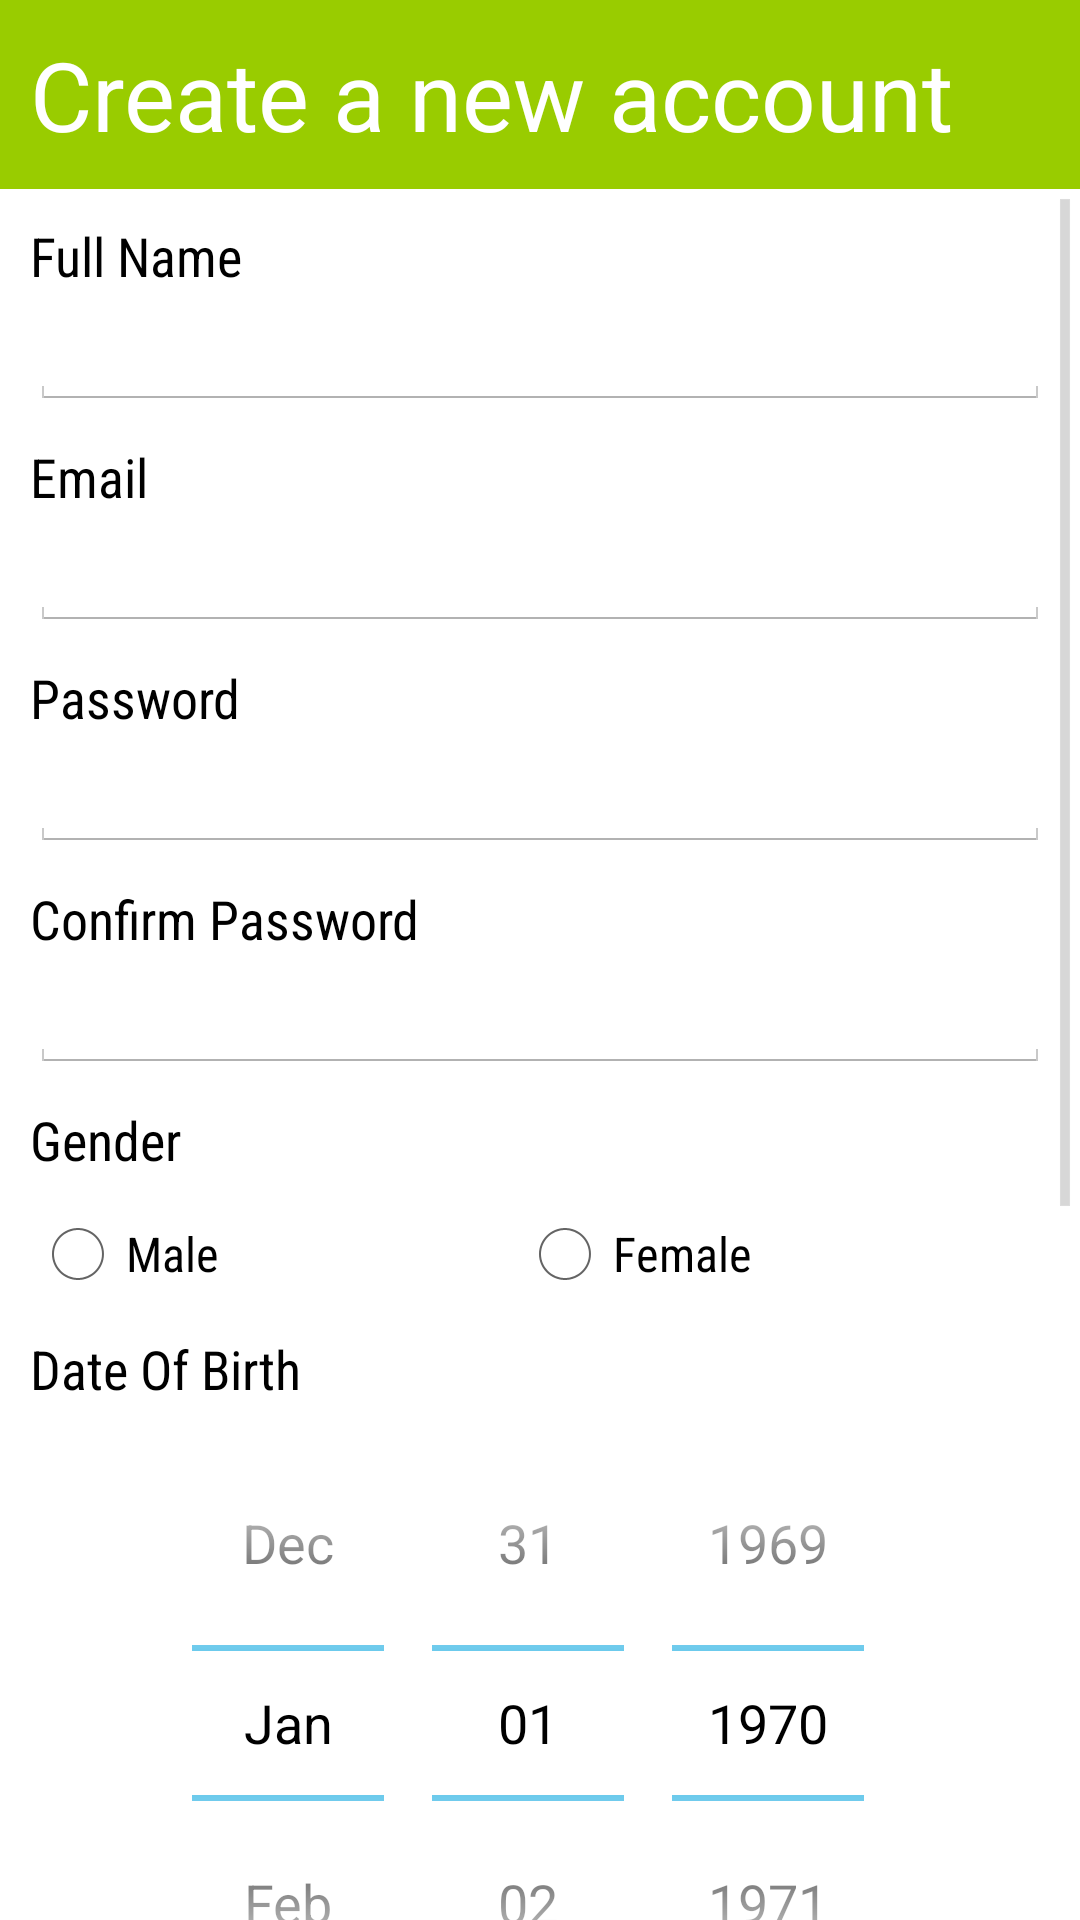

Reconstruct the res/layout file that produces this screen, plus the resources it refers to.
<!-- AndroidManifest.xml: application theme AppTheme -->
<!-- res/layout/activity_registration.xml -->
<LinearLayout xmlns:android="http://schemas.android.com/apk/res/android"
    xmlns:tools="http://schemas.android.com/tools"
    android:layout_width="match_parent"
    android:layout_height="match_parent"
    tools:context="${packageName}.${activityClass}"
android:orientation="vertical"
     >
      <TextView 
        android:id="@+id/txt_create_account"
        android:layout_width="match_parent"
        android:layout_height="wrap_content"
        android:text="@string/title_activity_registration"
        android:textAppearance="?android:attr/textAppearanceLarge"
        android:textSize="32sp"
        android:background="#99CC00"
        style="@style/MyStyle"
        android:padding="10dp" />
<ScrollView android:layout_width="match_parent" android:layout_height="wrap_content">
    <LinearLayout android:layout_width="match_parent" android:layout_height="wrap_content" android:orientation="vertical"
        android:padding="10dp">

        <TextView
             android:fontFamily="sans-serif-condensed"
            android:layout_width="wrap_content"
            android:layout_height="wrap_content"
            android:text="@string/register_fullname"
            android:textAppearance="?android:attr/textAppearanceMedium"
            />

<EditText
    android:id="@+id/register_fullname"
    android:layout_width="match_parent"
    android:layout_height="wrap_content"
    android:inputType="textPersonName"
     >

</EditText>

        <TextView
             android:fontFamily="sans-serif-condensed"
            android:layout_width="wrap_content"
            android:layout_height="wrap_content"
            android:text="@string/login_username"
            android:textAppearance="?android:attr/textAppearanceMedium"
            android:paddingTop="10dp"  />

<EditText
    android:id="@+id/register_email"
    android:layout_width="match_parent"
    android:layout_height="wrap_content"
    android:inputType="textEmailAddress" >

</EditText>
<TextView
    android:paddingTop="10dp"
     android:fontFamily="sans-serif-condensed"
    android:layout_width="wrap_content"
    android:layout_height="wrap_content"
    android:text="@string/login_password"
    android:textAppearance="?android:attr/textAppearanceMedium" 
    />
<EditText
    android:id="@+id/register_retype_password"
    android:layout_width="match_parent"
    android:layout_height="wrap_content"
    android:inputType="textPassword" />
 <TextView
    android:fontFamily="sans-serif-condensed"
    android:layout_width="wrap_content"
    android:layout_height="wrap_content"
    android:text="@string/register_retype_password"
    android:textAppearance="?android:attr/textAppearanceMedium" 
    android:paddingTop="10dp"
    />
<EditText
    android:id="@+id/register_password"
    android:layout_width="match_parent"
    android:layout_height="wrap_content"
    android:inputType="textPassword" /> 

<TextView
     android:fontFamily="sans-serif-condensed"
    android:layout_width="wrap_content"
    android:layout_height="wrap_content"
    android:text="@string/register_gender"
    android:textAppearance="?android:attr/textAppearanceMedium"
     android:paddingTop="10dp" />


    <RadioGroup
        android:paddingTop="10dp"
        android:orientation="horizontal"
    android:id="@+id/register_gender"
    android:layout_width="match_parent"
    android:layout_height="wrap_content">

    <RadioButton
        android:id="@+id/register_male"
        android:layout_width="wrap_content"
        android:layout_height="wrap_content"
        android:layout_weight="1"
        android:fontFamily="sans-serif-condensed"
        android:text="@string/register_gender_male" />

    <RadioButton
        android:id="@+id/register_female"
        android:layout_width="wrap_content"
        android:layout_height="wrap_content"
        android:layout_weight="1"
        android:fontFamily="sans-serif-condensed"
        android:text="@string/register_gender_female" />

</RadioGroup>

<TextView
    android:paddingTop="10dp"
     android:fontFamily="sans-serif-condensed"
    android:layout_width="wrap_content"
    android:layout_height="wrap_content"
    android:text="@string/register_dob"
    android:textAppearance="?android:attr/textAppearanceMedium" />



<DatePicker
    android:id="@+id/register_dob"
    android:layout_width="match_parent"
    android:layout_height="wrap_content"
    android:calendarViewShown="false"
    android:startYear="1940"/>

<TextView
    android:paddingTop="10dp"
     android:fontFamily="sans-serif-condensed"
    android:layout_width="wrap_content"
    android:layout_height="wrap_content"
    android:text="@string/register_phone"
    android:textAppearance="?android:attr/textAppearanceMedium" />

<EditText
    android:id="@+id/register_phone"
    android:layout_width="match_parent"
    android:layout_height="wrap_content"
    android:inputType="phone" />

<TextView
    android:paddingTop="10dp"
     android:fontFamily="sans-serif-condensed"
    android:layout_width="wrap_content"
    android:layout_height="wrap_content"
    android:text="@string/register_city"
    android:textAppearance="?android:attr/textAppearanceMedium" />

<EditText
    android:id="@+id/register_city"
    android:layout_width="match_parent"
    android:layout_height="wrap_content"
    android:inputType="textCapWords" />

<TextView
    android:paddingTop="10dp"
     android:fontFamily="sans-serif-condensed"
    android:layout_width="wrap_content"
    android:layout_height="wrap_content"
    android:text="@string/register_country"
    android:textAppearance="?android:attr/textAppearanceMedium" />

<EditText
    android:id="@+id/register_country"
    android:layout_width="match_parent"
    android:layout_height="wrap_content"
    android:inputType="textCapWords" />


<CheckBox
    android:paddingTop="10dp"
     android:fontFamily="sans-serif-condensed"
    android:id="@+id/register_agree_terms"
    android:layout_width="wrap_content"
    android:layout_height="wrap_content"
    android:text="@string/register_agree_terms" />

<TextView
    android:paddingTop="10dp"
    android:layout_width="wrap_content"
    android:layout_height="wrap_content"
    android:text="@string/register_mandatory"
    />

<LinearLayout android:layout_width="match_parent" android:layout_height="wrap_content" android:orientation="horizontal"
    android:paddingTop="15dp">
    <Button
     android:fontFamily="sans-serif-condensed"
    android:id="@+id/register_already_login"
    android:layout_width="wrap_content"
    android:layout_height="wrap_content"
    android:text="@string/register_already_login"
    android:background="@drawable/btn_default" 
    android:textColor="#FFFFFF"
    style="?android:attr/buttonBarStyle"
    android:layout_weight="1"/>
    <Button
        android:id="@+id/register_create_account"
     android:fontFamily="sans-serif-condensed"
    android:layout_width="wrap_content"
    android:layout_height="wrap_content"
    android:textColor="#FFFFFF"
    android:text="@string/Create"
    android:background="@drawable/btn_primary"
    android:layout_weight="1"
    style="?android:attr/buttonBarButtonStyle" />
</LinearLayout>
 </LinearLayout>
</ScrollView>



</LinearLayout>
<!-- resources referenced by this layout -->
<resources>
  <!-- drawable btn_default (drawable) -->
  <?xml version="1.0" encoding="utf-8"?>
  <layer-list xmlns:android="http://schemas.android.com/apk/res/android" >
      <item android:left="3dp" android:right="3dp" android:top="3dp" android:bottom="3dp">
          <shape android:shape="rectangle" >
              <corners android:radius="5dp" />
              <solid android:color="#95a5a6" />
          </shape>
          
      </item>
      <item android:left="3dp" android:right="3dp" android:top="3dp" android:bottom="3dp">
          <selector>
              <item android:state_pressed="true">
                  <shape android:shape="rectangle" >
                      <corners android:radius="5dp" />
                      <solid android:color="#7f8c8d" />
                  </shape>
              </item>
          </selector>
      </item>
  
  
  </layer-list>
  <!-- drawable btn_primary (drawable) -->
  <?xml version="1.0" encoding="utf-8"?>
  <layer-list xmlns:android="http://schemas.android.com/apk/res/android" >
      <item android:left="3dp" android:right="3dp" android:top="3dp" android:bottom="3dp">
          <shape android:shape="rectangle" >
              <corners android:radius="5dp" />
              <solid android:color="#2ecc71" />
          </shape>
      </item>
      <item android:left="3dp" android:right="3dp" android:top="3dp" android:bottom="3dp">
          <selector>
              <item android:state_pressed="true">
                  <shape android:shape="rectangle" >
                      <corners android:radius="5dp" />
                      <solid android:color="#27ae60" />
                  </shape>
              </item>
          </selector>
      </item>
  </layer-list>
  <string name="Create">Create Account</string>
  <string name="login_password">Password</string>
  <string name="login_username">Email</string>
  <string name="register_agree_terms">You agree with our terms and conditions</string>
  <string name="register_already_login">Already Registered ?</string>
  <string name="register_city">City</string>
  <string name="register_country">Country</string>
  <string name="register_dob">Date Of Birth</string>
  <string name="register_fullname">Full Name</string>
  <string name="register_gender">Gender</string>
  <string name="register_gender_female">Female</string>
  <string name="register_gender_male">Male</string>
  <string name="register_mandatory">* All the fields are mandatory</string>
  <string name="register_phone">Mobile Number</string>
  <string name="register_retype_password">Confirm Password</string>
  <string name="title_activity_registration">Create a new account</string>
  <style name="MyStyle">
      <item name="android:textColor">#FFFFFF</item>
      <item name="android:textColorHint">#CCCCCC</item>
  
  </style>
  <style name="AppTheme" parent="AppBaseTheme">
          
      </style>
  <style name="AppBaseTheme" parent="android:Theme.Light">
          
            
      </style>
</resources>
